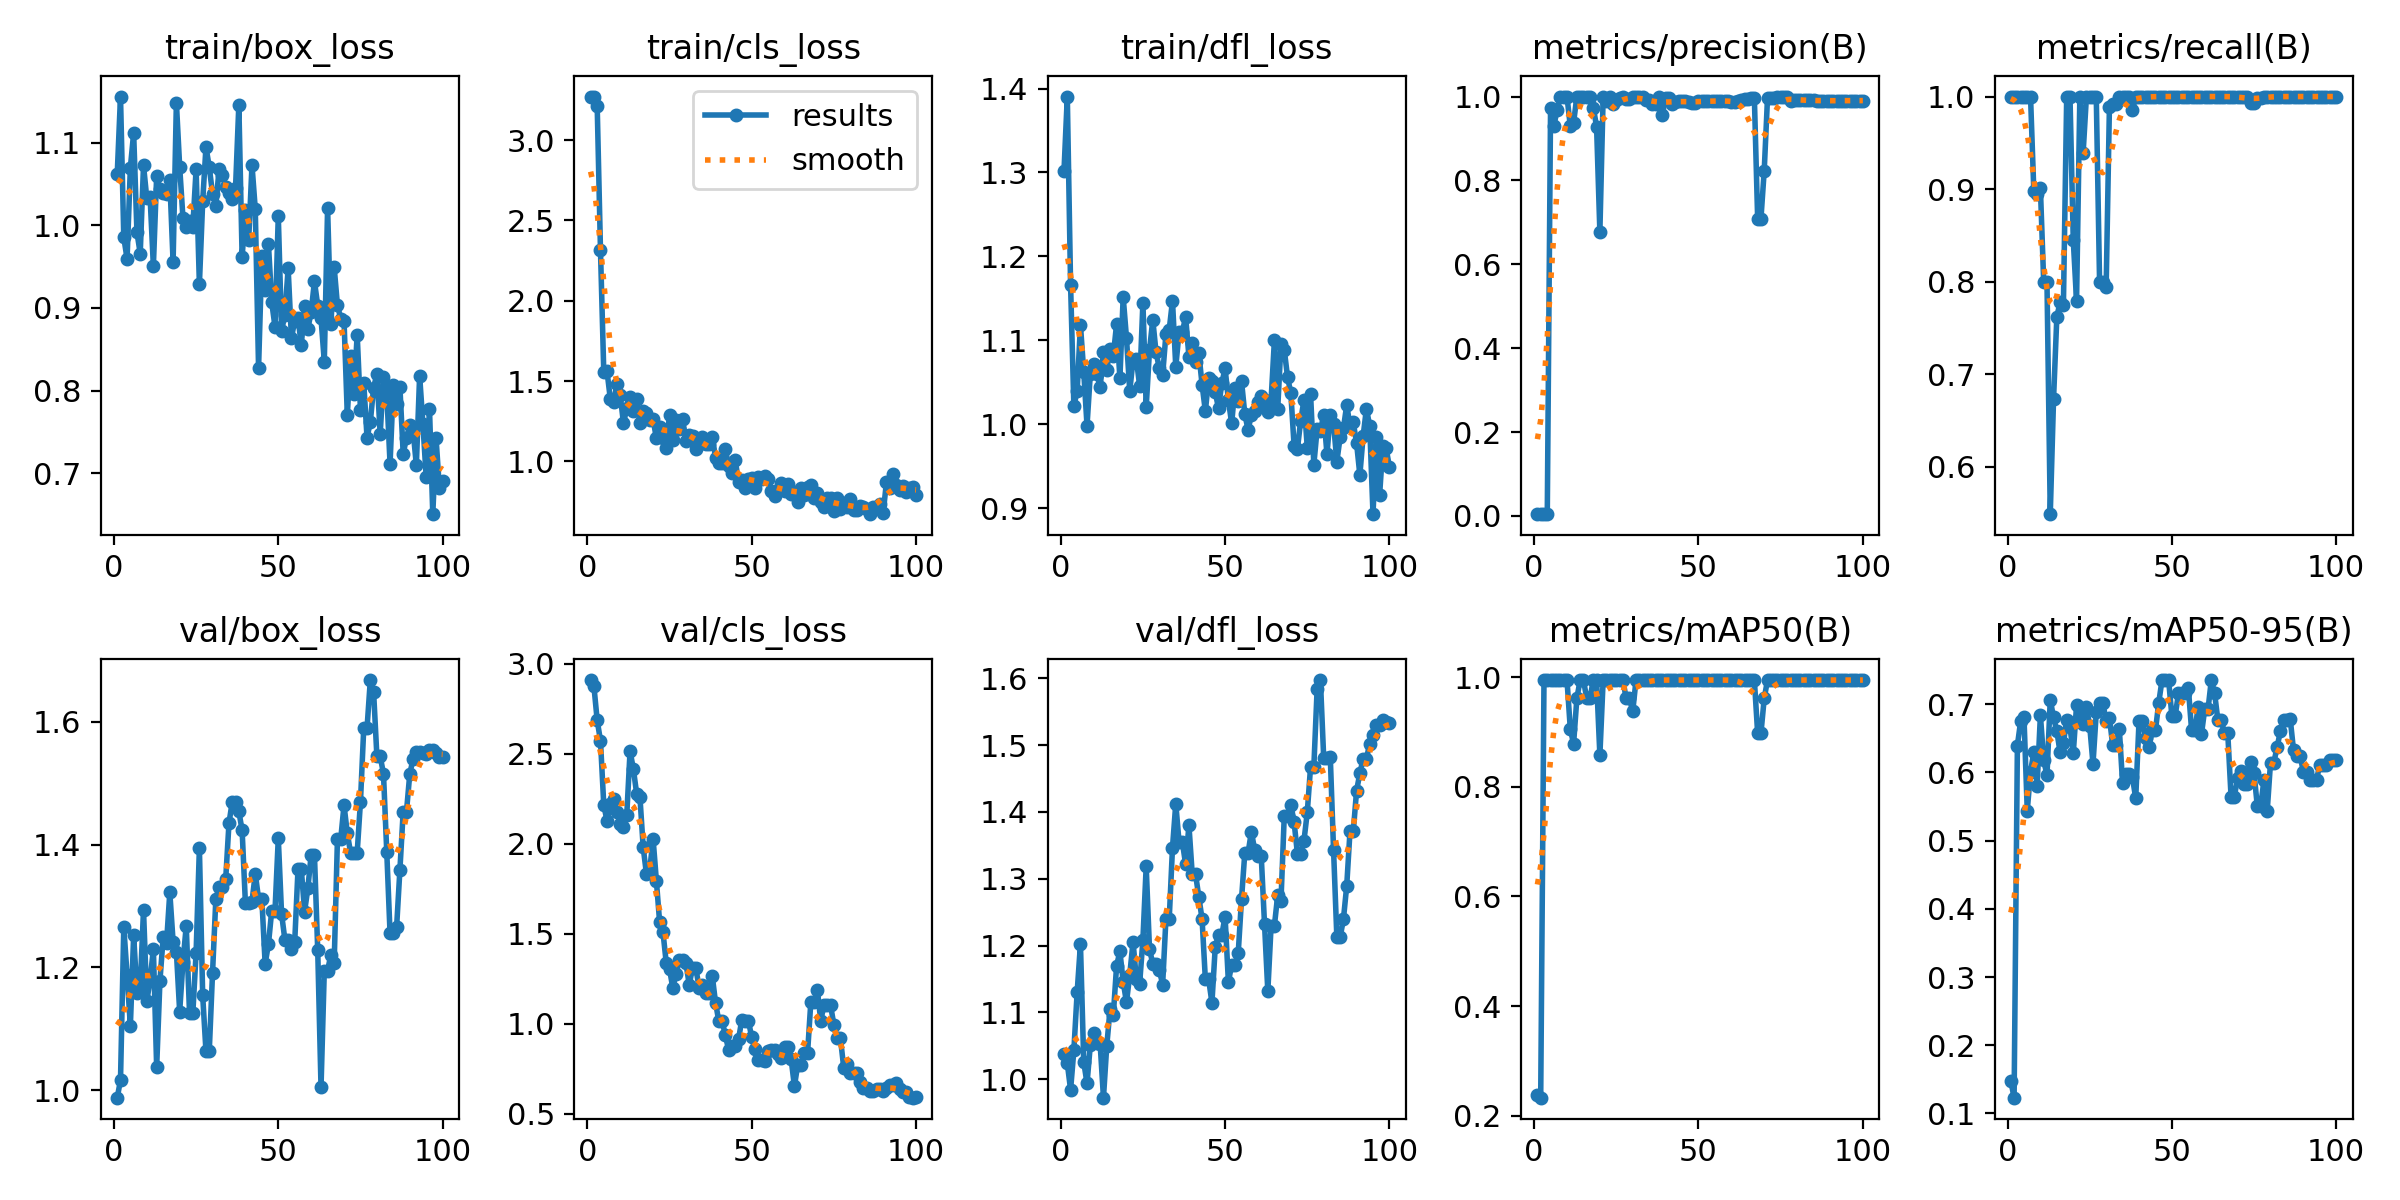

The data file committed next to this chart (first rows):
epoch, time, train/box_loss, train/cls_loss, train/dfl_loss, metrics/precision(B), metrics/recall(B), metrics/mAP50(B), metrics/mAP50-95(B), val/box_loss, val/cls_loss, val/dfl_loss, lr/pg0, lr/pg1, lr/pg2
1, 5.343, 1.062, 3.272, 1.302, 0.00417, 1, 0.2375, 0.1476, 0.9879, 2.909, 1.038, 4e-05, 4e-05, 4e-05
2, 5.792, 1.156, 3.271, 1.39, 0.00417, 1, 0.2328, 0.1232, 1.016, 2.876, 1.024, 9.901e-05, 9.901e-05, 9.901e-05
3, 6.245, 0.9856, 3.214, 1.165, 0.00417, 1, 0.995, 0.6393, 1.266, 2.686, 0.9842, 0.0001568, 0.0001568, 0.0001568
4, 6.749, 0.9595, 2.315, 1.021, 0.00417, 1, 0.995, 0.6752, 1.188, 2.572, 1.043, 0.0002135, 0.0002135, 0.0002135
5, 7.264, 1.07, 1.559, 1.04, 0.9734, 1, 0.995, 0.6814, 1.105, 2.217, 1.13, 0.0002689, 0.0002689, 0.0002689
6, 7.743, 1.112, 1.56, 1.118, 0.93, 1, 0.995, 0.5439, 1.252, 2.125, 1.202, 0.0003232, 0.0003232, 0.0003232
7, 8.23, 0.9917, 1.387, 1.062, 0.9686, 1, 0.995, 0.6007, 1.159, 2.22, 1.026, 0.0003762, 0.0003762, 0.0003762
8, 8.713, 0.966, 1.366, 0.9982, 1, 0.8978, 0.995, 0.6296, 1.168, 2.246, 0.9936, 0.0004281, 0.0004281, 0.0004281
9, 9.189, 1.073, 1.481, 1.06, 1, 0.895, 0.995, 0.5806, 1.294, 2.176, 1.051, 0.0004788, 0.0004788, 0.0004788
10, 9.669, 1.033, 1.414, 1.071, 1, 0.9008, 0.995, 0.6837, 1.145, 2.109, 1.069, 0.0005283, 0.0005283, 0.0005283
11, 10.16, 1.035, 1.236, 1.059, 0.9293, 0.8, 0.9061, 0.6179, 1.179, 2.096, 1.054, 0.0005766, 0.0005766, 0.0005766
12, 10.62, 0.9507, 1.332, 1.044, 0.9372, 0.8, 0.8783, 0.5957, 1.23, 2.161, 1.052, 0.0006238, 0.0006238, 0.0006238
13, 11.11, 1.06, 1.403, 1.086, 1, 0.5485, 0.9617, 0.7063, 1.038, 2.514, 0.9723, 0.0006697, 0.0006697, 0.0006697
14, 11.58, 1.044, 1.315, 1.065, 1, 0.6729, 0.995, 0.6804, 1.179, 2.416, 1.05, 0.0007145, 0.0007145, 0.0007145
15, 12.06, 1.04, 1.385, 1.09, 1, 0.7619, 0.995, 0.66, 1.25, 2.279, 1.105, 0.000758, 0.000758, 0.000758
16, 12.53, 1.038, 1.241, 1.082, 1, 0.7779, 0.9617, 0.6295, 1.239, 2.261, 1.096, 0.0008004, 0.0008004, 0.0008004
17, 13.01, 1.055, 1.316, 1.119, 1, 0.7744, 0.9617, 0.6428, 1.322, 1.979, 1.17, 0.0008416, 0.0008416, 0.0008416
18, 13.48, 0.9556, 1.299, 1.055, 0.9738, 1, 0.995, 0.6761, 1.242, 1.83, 1.191, 0.0008816, 0.0008816, 0.0008816
19, 13.95, 1.149, 1.259, 1.151, 0.9283, 1, 0.995, 0.6664, 1.226, 1.857, 1.146, 0.0009204, 0.0009204, 0.0009204
20, 14.42, 1.071, 1.261, 1.103, 0.6773, 0.8446, 0.8579, 0.6281, 1.128, 2.029, 1.115, 0.000958, 0.000958, 0.000958
21, 14.9, 1.009, 1.145, 1.039, 1, 0.7789, 0.995, 0.6981, 1.209, 1.796, 1.156, 0.0009945, 0.0009945, 0.0009945
22, 15.37, 0.9985, 1.211, 1.077, 0.9902, 1, 0.995, 0.6811, 1.267, 1.564, 1.206, 0.00103, 0.00103, 0.00103
23, 15.84, 1.005, 1.143, 1.078, 1, 0.9392, 0.995, 0.6702, 1.125, 1.511, 1.15, 0.001064, 0.001064, 0.001064
24, 16.32, 0.9987, 1.08, 1.046, 0.9815, 1, 0.995, 0.6961, 1.125, 1.339, 1.142, 0.001097, 0.001097, 0.001097
25, 16.79, 1.068, 1.291, 1.145, 0.9914, 1, 0.995, 0.6682, 1.224, 1.304, 1.209, 0.001128, 0.001128, 0.001128
26, 17.26, 0.9287, 1.135, 1.02, 0.9958, 1, 0.995, 0.6122, 1.394, 1.199, 1.318, 0.001159, 0.001159, 0.001159
27, 17.73, 1.029, 1.26, 1.088, 1, 0.9991, 0.995, 0.6881, 1.154, 1.277, 1.195, 0.001188, 0.001188, 0.001188
28, 18.21, 1.095, 1.203, 1.124, 0.9948, 0.8, 0.9617, 0.7023, 1.064, 1.356, 1.173, 0.001216, 0.001216, 0.001216
29, 18.68, 1.071, 1.263, 1.085, 0.9948, 0.8, 0.9617, 0.7023, 1.064, 1.356, 1.173, 0.001243, 0.001243, 0.001243
30, 19.15, 1.038, 1.125, 1.067, 1, 0.7936, 0.9379, 0.6747, 1.191, 1.337, 1.163, 0.001269, 0.001269, 0.001269
31, 19.63, 1.024, 1.166, 1.058, 1, 0.9892, 0.995, 0.6797, 1.311, 1.216, 1.142, 0.001294, 0.001294, 0.001294
32, 20.1, 1.069, 1.159, 1.107, 1, 0.9916, 0.995, 0.6397, 1.331, 1.31, 1.239, 0.001317, 0.001317, 0.001317
33, 20.56, 1.061, 1.076, 1.112, 1, 0.9916, 0.995, 0.6397, 1.331, 1.31, 1.239, 0.001339, 0.001339, 0.001339
34, 21.04, 1.047, 1.108, 1.147, 0.9918, 1, 0.995, 0.6642, 1.343, 1.201, 1.347, 0.001347, 0.001347, 0.001347
35, 21.51, 1.039, 1.148, 1.068, 0.991, 1, 0.995, 0.584, 1.435, 1.217, 1.412, 0.001327, 0.001327, 0.001327
36, 21.98, 1.032, 1.111, 1.11, 0.9828, 1, 0.995, 0.5969, 1.47, 1.17, 1.355, 0.001307, 0.001307, 0.001307
37, 22.44, 1.046, 1.111, 1.11, 0.9828, 1, 0.995, 0.5969, 1.47, 1.17, 1.355, 0.001287, 0.001287, 0.001287
38, 22.91, 1.146, 1.153, 1.128, 1, 0.9856, 0.995, 0.5926, 1.454, 1.267, 1.322, 0.001267, 0.001267, 0.001267
39, 23.38, 0.9614, 1.023, 1.081, 0.9556, 1, 0.995, 0.5619, 1.423, 1.117, 1.38, 0.001248, 0.001248, 0.001248
40, 23.85, 1.019, 0.9893, 1.097, 0.9975, 1, 0.995, 0.6746, 1.304, 1.015, 1.307, 0.001228, 0.001228, 0.001228
41, 24.3, 0.9827, 0.9869, 1.074, 0.9975, 1, 0.995, 0.6746, 1.304, 1.015, 1.307, 0.001208, 0.001208, 0.001208
42, 24.77, 1.073, 1.076, 1.085, 0.9821, 1, 0.995, 0.6498, 1.307, 0.9362, 1.273, 0.001188, 0.001188, 0.001188
43, 25.25, 1.02, 0.969, 1.047, 0.9871, 1, 0.995, 0.6366, 1.353, 0.8527, 1.24, 0.001168, 0.001168, 0.001168
44, 25.72, 0.8273, 0.928, 1.015, 0.99, 1, 0.995, 0.6613, 1.312, 0.8741, 1.149, 0.001149, 0.001149, 0.001149
45, 26.18, 0.9629, 1.006, 1.054, 0.99, 1, 0.995, 0.6613, 1.312, 0.8741, 1.149, 0.001129, 0.001129, 0.001129
46, 26.64, 0.9215, 0.8731, 1.051, 0.9883, 1, 0.995, 0.7019, 1.206, 0.9147, 1.114, 0.001109, 0.001109, 0.001109
47, 27.12, 0.9773, 0.8854, 1.038, 0.988, 1, 0.995, 0.7352, 1.237, 1.022, 1.197, 0.001089, 0.001089, 0.001089
48, 27.61, 0.9071, 0.8367, 1.019, 0.9846, 1, 0.995, 0.7352, 1.292, 1.017, 1.216, 0.001069, 0.001069, 0.001069
49, 28.08, 0.8773, 0.8903, 1.049, 0.9846, 1, 0.995, 0.7352, 1.292, 1.017, 1.216, 0.00105, 0.00105, 0.00105
50, 28.57, 1.011, 0.8957, 1.066, 0.9889, 1, 0.995, 0.6827, 1.41, 0.925, 1.243, 0.00103, 0.00103, 0.00103
51, 29.04, 0.872, 0.8367, 1.029, 0.989, 1, 0.995, 0.6827, 1.287, 0.8596, 1.146, 0.00101, 0.00101, 0.00101
52, 29.52, 0.892, 0.9043, 1.001, 0.9895, 1, 0.995, 0.7156, 1.245, 0.7977, 1.171, 0.0009902, 0.0009902, 0.0009902
53, 29.97, 0.9479, 0.8917, 1.044, 0.9895, 1, 0.995, 0.7156, 1.245, 0.7977, 1.171, 0.0009704, 0.0009704, 0.0009704
54, 30.45, 0.8636, 0.9055, 1.027, 0.9884, 1, 0.995, 0.7156, 1.231, 0.7951, 1.189, 0.0009506, 0.0009506, 0.0009506
55, 30.93, 0.8847, 0.8873, 1.051, 0.989, 1, 0.995, 0.7241, 1.242, 0.8487, 1.27, 0.0009308, 0.0009308, 0.0009308
56, 31.42, 0.888, 0.8133, 1.012, 0.99, 1, 0.995, 0.6615, 1.36, 0.852, 1.339, 0.000911, 0.000911, 0.000911
57, 31.89, 0.855, 0.782, 0.993, 0.99, 1, 0.995, 0.6615, 1.36, 0.852, 1.339, 0.0008912, 0.0008912, 0.0008912
58, 32.36, 0.9022, 0.8196, 1.011, 0.99, 1, 0.995, 0.6956, 1.291, 0.8333, 1.37, 0.0008714, 0.0008714, 0.0008714
59, 32.83, 0.875, 0.8644, 1.016, 0.9902, 1, 0.995, 0.6562, 1.329, 0.8111, 1.343, 0.0008516, 0.0008516, 0.0008516
60, 33.31, 0.8951, 0.8147, 1.027, 0.9868, 1, 0.995, 0.6927, 1.383, 0.8719, 1.334, 0.0008318, 0.0008318, 0.0008318
... 40 more rows
